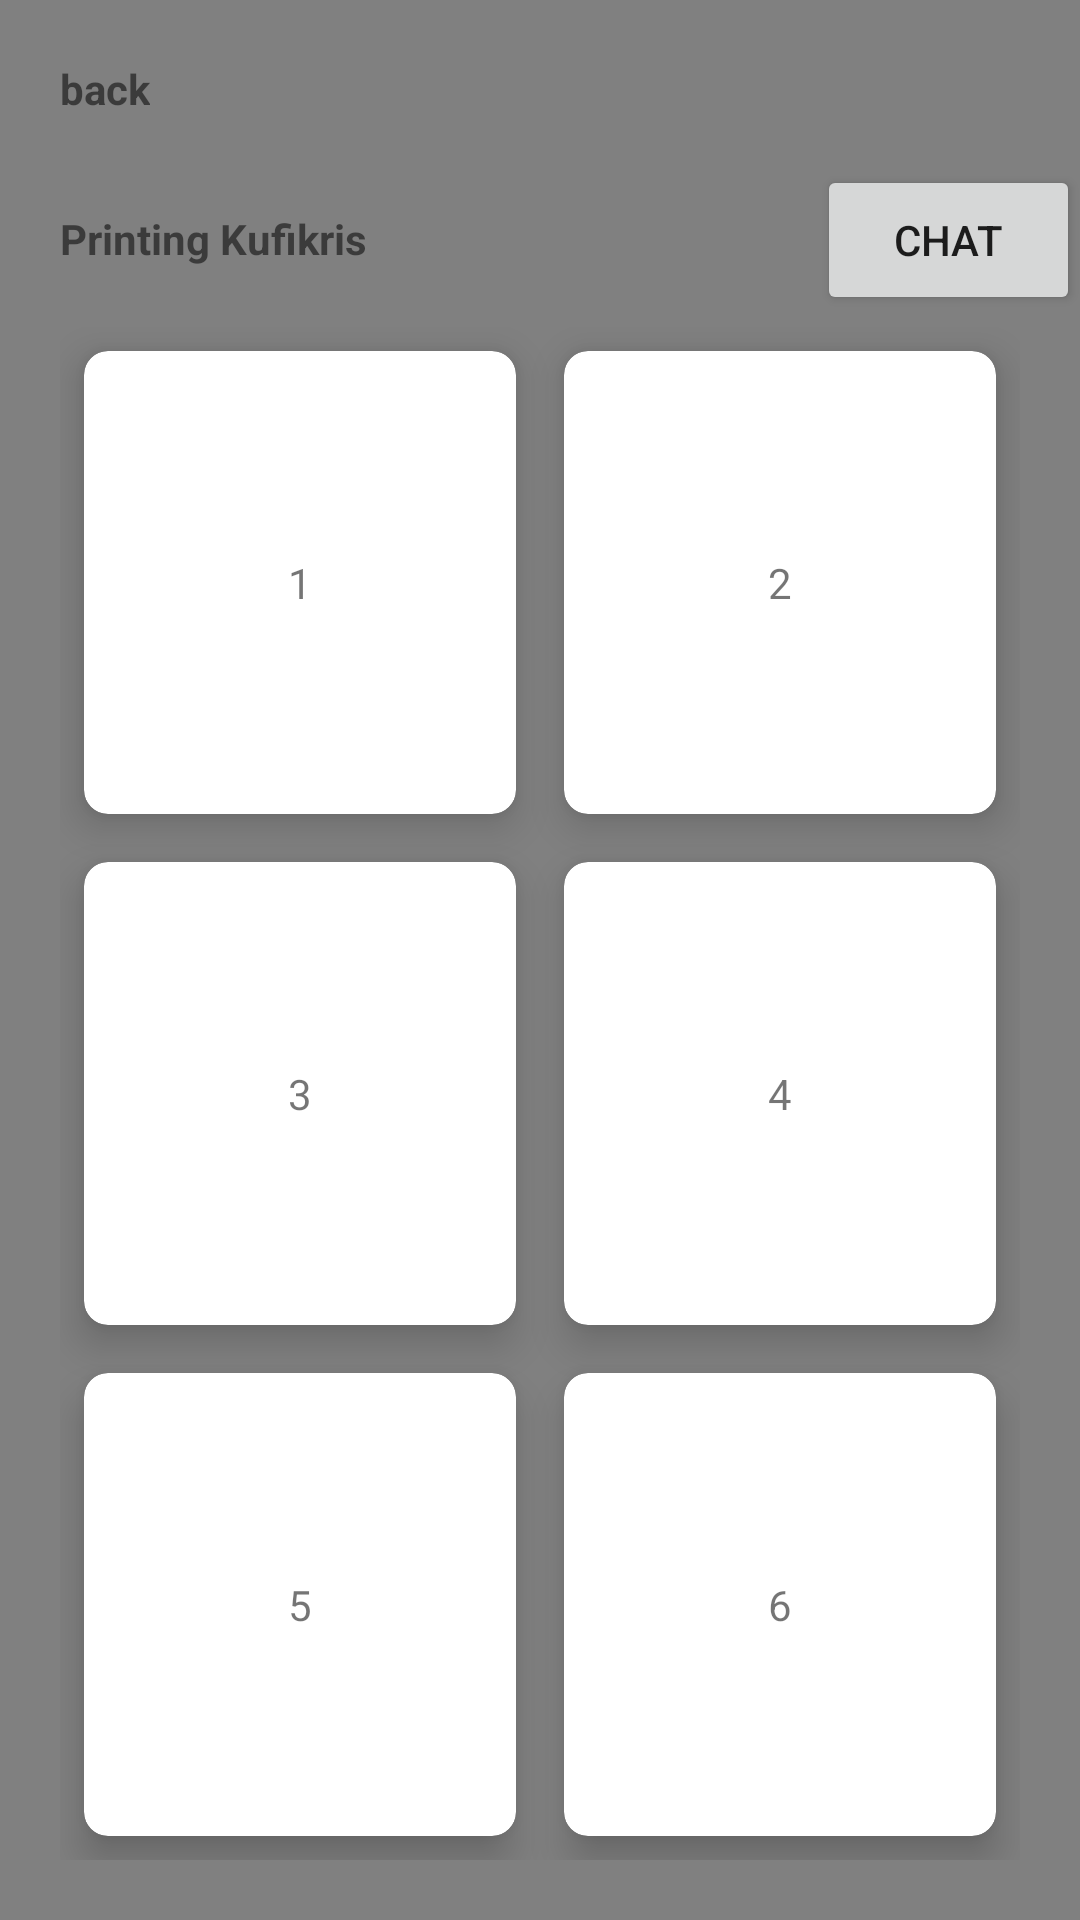

Android layout source for this screen:
<!-- AndroidManifest.xml: application theme Theme.TipIn -->
<!-- res/layout/fragment_profile.xml -->
<?xml version="1.0" encoding="utf-8"?>
<RelativeLayout xmlns:android="http://schemas.android.com/apk/res/android"
    android:layout_width="match_parent"
    android:layout_height="match_parent"
    android:background="@color/grey"
    xmlns:app="http://schemas.android.com/apk/res-auto">



    <TextView
        android:id="@+id/backk"
        android:layout_width="wrap_content"
        android:layout_height="wrap_content"
        android:layout_marginLeft="20dp"
        android:layout_marginTop="20dp"
        android:text="back"
        android:textStyle="bold"
        />

    <TextView
        android:id="@+id/namaa"
        android:layout_width="wrap_content"
        android:layout_height="wrap_content"
        android:layout_marginLeft="20dp"
        android:layout_marginTop="70dp"
        android:text="Printing Kufikris"
        android:textStyle="bold"
        />
    <Button
        android:layout_toRightOf="@+id/namaa"
        android:layout_marginTop="55dp"
        android:layout_marginLeft="150dp"
        android:layout_width="100dp"
        android:layout_height="50dp"
        android:text="Chat" />

    <GridLayout
        android:layout_below="@+id/namaa"
        android:layout_width="match_parent"
        android:layout_height="match_parent"
        android:rowCount="3"
        android:columnCount="2"
        android:layout_margin="20dp"
        >

        <androidx.cardview.widget.CardView
            android:layout_width="wrap_content"
            android:layout_height="wrap_content"
            android:layout_row="0"
            android:layout_column="0"
            android:layout_gravity="fill"
            android:layout_rowWeight="1"
            android:layout_columnWeight="1"
            android:layout_margin="8dp"
            app:cardCornerRadius="8dp"
            app:cardElevation="8dp"
            >
            <LinearLayout
                android:layout_width="wrap_content"
                android:layout_height="wrap_content"
                android:orientation="vertical"
                android:gravity="center"
                android:layout_gravity="center_vertical|center_horizontal"
                >
                <TextView
                    android:layout_width="wrap_content"
                    android:layout_height="wrap_content"
                    android:text="1"
                    />
            </LinearLayout>
        </androidx.cardview.widget.CardView>
        <androidx.cardview.widget.CardView
            android:layout_width="wrap_content"
            android:layout_height="wrap_content"
            android:layout_row="0"
            android:layout_column="1"
            android:layout_gravity="fill"
            android:layout_rowWeight="1"
            android:layout_columnWeight="1"
            android:layout_margin="8dp"
            app:cardCornerRadius="8dp"
            app:cardElevation="8dp"
            >
            <LinearLayout
                android:layout_width="wrap_content"
                android:layout_height="wrap_content"
                android:orientation="vertical"
                android:gravity="center"
                android:layout_gravity="center_vertical|center_horizontal"
                >
                <TextView
                    android:layout_width="wrap_content"
                    android:layout_height="wrap_content"
                    android:text="2"
                    />
            </LinearLayout>
        </androidx.cardview.widget.CardView>
        <androidx.cardview.widget.CardView
            android:layout_width="wrap_content"
            android:layout_height="wrap_content"
            android:layout_row="1"
            android:layout_column="0"
            android:layout_gravity="fill"
            android:layout_rowWeight="1"
            android:layout_columnWeight="1"
            android:layout_margin="8dp"
            app:cardCornerRadius="8dp"
            app:cardElevation="8dp"
            >
            <LinearLayout
                android:layout_width="wrap_content"
                android:layout_height="wrap_content"
                android:orientation="vertical"
                android:gravity="center"
                android:layout_gravity="center_vertical|center_horizontal"
                >
                <TextView
                    android:layout_width="wrap_content"
                    android:layout_height="wrap_content"
                    android:text="3"
                    />
            </LinearLayout>
        </androidx.cardview.widget.CardView>
        <androidx.cardview.widget.CardView
            android:layout_width="wrap_content"
            android:layout_height="wrap_content"
            android:layout_row="1"
            android:layout_column="1"
            android:layout_gravity="fill"
            android:layout_rowWeight="1"
            android:layout_columnWeight="1"
            android:layout_margin="8dp"
            app:cardCornerRadius="8dp"
            app:cardElevation="8dp"
            >
            <LinearLayout
                android:layout_width="wrap_content"
                android:layout_height="wrap_content"
                android:orientation="vertical"
                android:gravity="center"
                android:layout_gravity="center_vertical|center_horizontal"
                >
                <TextView
                    android:layout_width="wrap_content"
                    android:layout_height="wrap_content"
                    android:text="4"
                    />
            </LinearLayout>
        </androidx.cardview.widget.CardView>
        <androidx.cardview.widget.CardView
            android:layout_width="wrap_content"
            android:layout_height="wrap_content"
            android:layout_row="2"
            android:layout_column="0"
            android:layout_gravity="fill"
            android:layout_rowWeight="1"
            android:layout_columnWeight="1"
            android:layout_margin="8dp"
            app:cardCornerRadius="8dp"
            app:cardElevation="8dp"
            >
            <LinearLayout
                android:layout_width="wrap_content"
                android:layout_height="wrap_content"
                android:orientation="vertical"
                android:gravity="center"
                android:layout_gravity="center_vertical|center_horizontal"
                >
                <TextView
                    android:layout_width="wrap_content"
                    android:layout_height="wrap_content"
                    android:text="5"
                    />
            </LinearLayout>
        </androidx.cardview.widget.CardView>
        <androidx.cardview.widget.CardView
            android:layout_width="wrap_content"
            android:layout_height="wrap_content"
            android:layout_row="2"
            android:layout_column="1"
            android:layout_gravity="fill"
            android:layout_rowWeight="1"
            android:layout_columnWeight="1"
            android:layout_margin="8dp"
            app:cardCornerRadius="8dp"
            app:cardElevation="8dp"
            >
            <LinearLayout
                android:layout_width="wrap_content"
                android:layout_height="wrap_content"
                android:orientation="vertical"
                android:gravity="center"
                android:layout_gravity="center_vertical|center_horizontal"
                >
                <TextView
                    android:layout_width="wrap_content"
                    android:layout_height="wrap_content"
                    android:text="6"
                    />
            </LinearLayout>
        </androidx.cardview.widget.CardView>
    </GridLayout>
</RelativeLayout>
<!-- resources referenced by this layout -->
<resources>
  <color name="grey">#808080</color>
  <style name="Theme.TipIn" parent="Theme.MaterialComponents.DayNight.DarkActionBar">
          
          <item name="colorPrimary">@color/purple_500</item>
          <item name="colorPrimaryVariant">@color/purple_700</item>
          <item name="colorOnPrimary">@color/white</item>
          
          <item name="colorSecondary">@color/teal_200</item>
          <item name="colorSecondaryVariant">@color/teal_700</item>
          <item name="colorOnSecondary">@color/black</item>
          
          <item name="android:statusBarColor">?attr/colorPrimaryVariant</item>
          
      </style>
  <color name="purple_500">#FF6200EE</color>
  <color name="purple_700">#FF3700B3</color>
  <color name="white">#FFFFFFFF</color>
  <color name="teal_200">#FF03DAC5</color>
  <color name="teal_700">#FF018786</color>
  <color name="black">#FF000000</color>
</resources>
